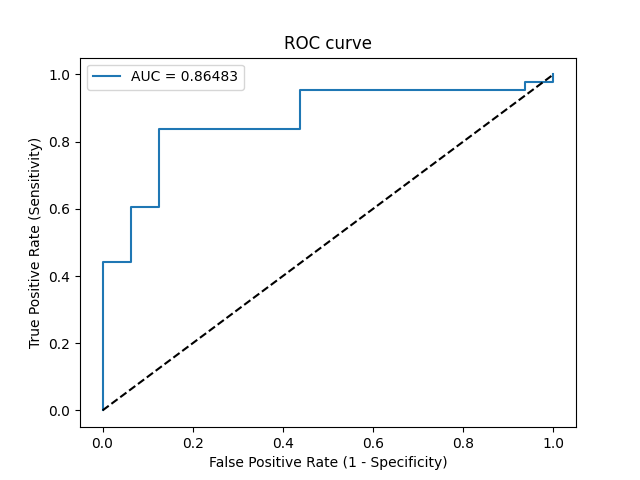

The data file committed next to this chart (first rows):
Threshold, Sensitivity, Specificity, NPV, PPV
inf, 0.0, 1.0, 0.2712, 0
1, 0.02326, 1.0, 0.2759, 1.0
0.9461, 0.4419, 1.0, 0.4, 1.0
0.9431, 0.4419, 0.9375, 0.3846, 0.95
0.8888, 0.6047, 0.9375, 0.4688, 0.963
0.8833, 0.6047, 0.875, 0.4516, 0.9286
0.7375, 0.8372, 0.875, 0.6667, 0.9474
0.5686, 0.8372, 0.5625, 0.5625, 0.8372
0.4907, 0.9535, 0.5625, 0.8182, 0.8542
0.3491, 0.9535, 0.0625, 0.3333, 0.7321
0.3473, 0.9767, 0.0625, 0.5, 0.7368
0.3465, 0.9767, 0.0, 0.0, 0.7241
0.2367, 1.0, 0.0, 0, 0.7288
